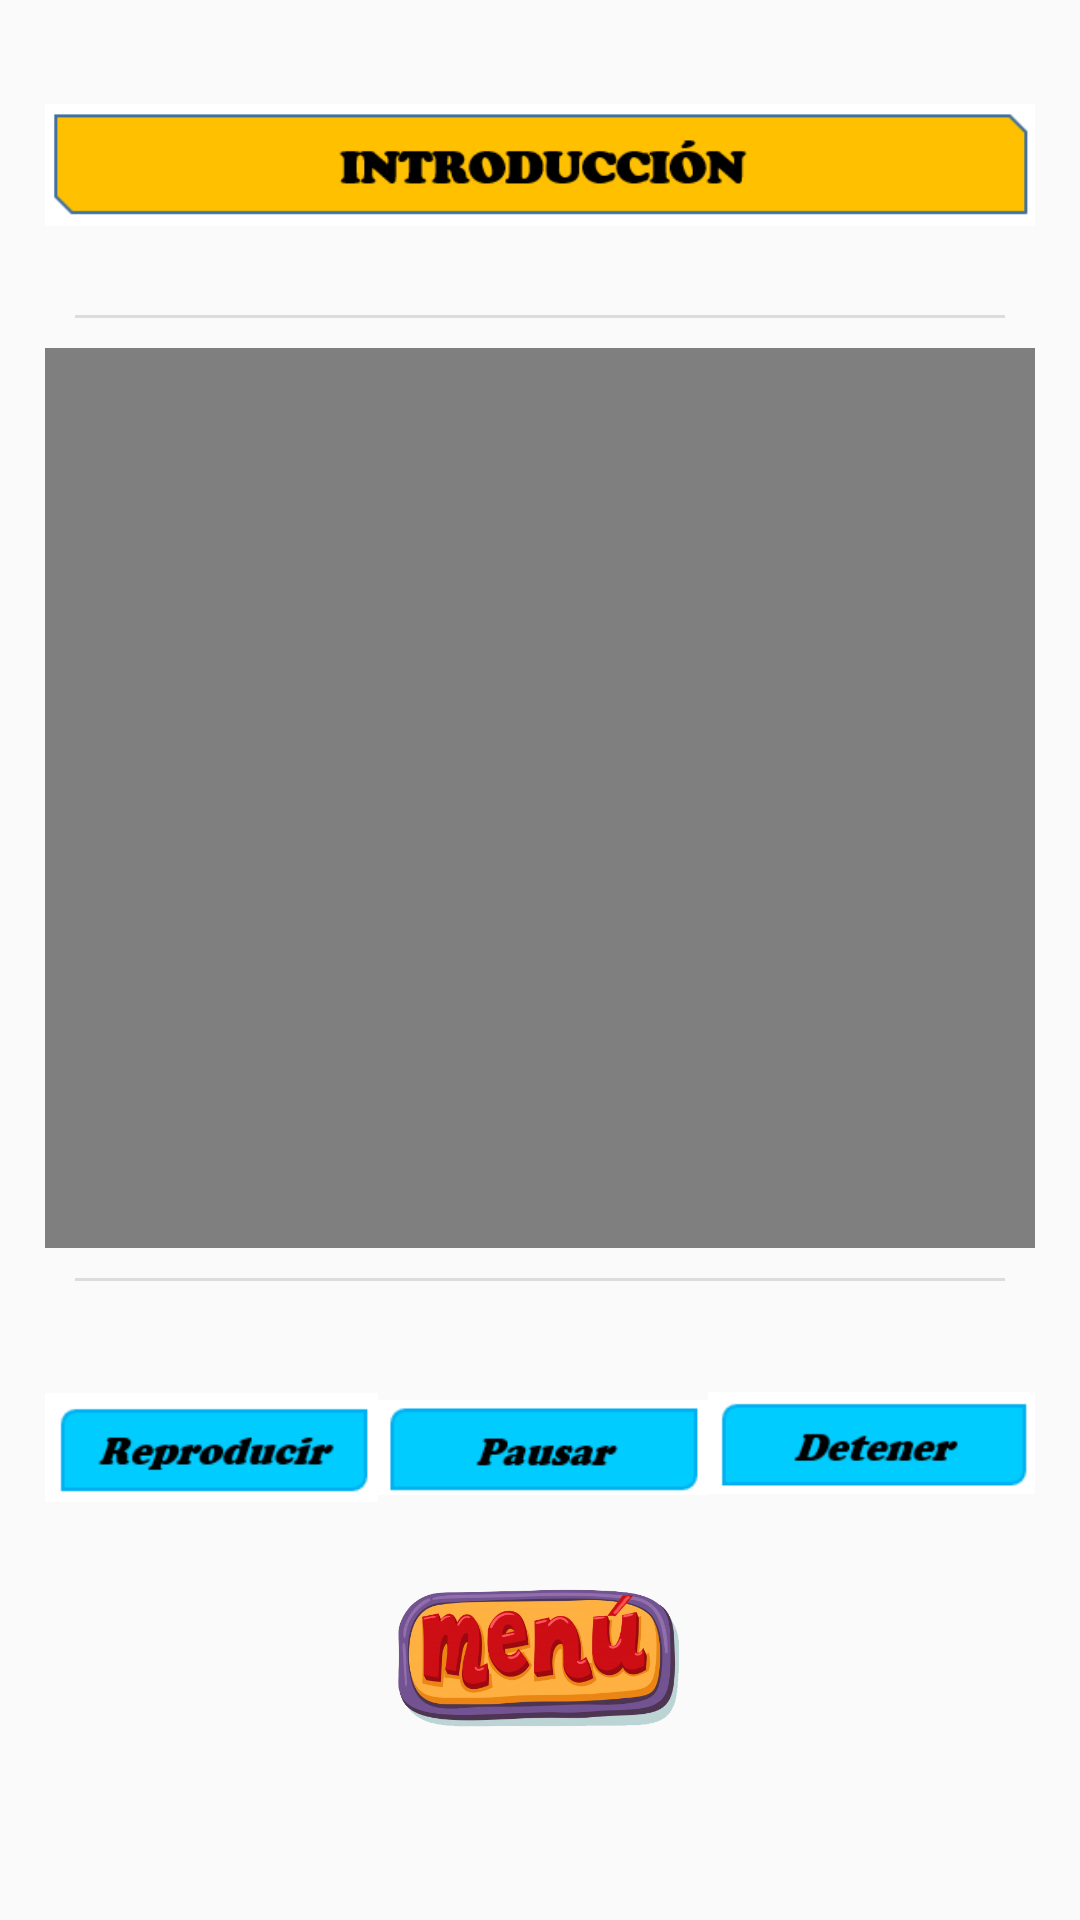

Here is an Android app screen rendered from its layout file. Give the layout XML and the strings, colors and styles it references.
<!-- AndroidManifest.xml: application theme Theme.WowEstadistica -->
<!-- res/layout/fragment_introduccion.xml -->
<?xml version="1.0" encoding="utf-8"?>
<FrameLayout xmlns:android="http://schemas.android.com/apk/res/android"
    xmlns:app="http://schemas.android.com/apk/res-auto"
    xmlns:tools="http://schemas.android.com/tools"
    android:layout_width="match_parent"
    android:layout_height="match_parent"
    tools:context=".fragments.Introduccion">

    <ScrollView
        android:layout_width="match_parent"
        android:layout_height="match_parent">

        <LinearLayout
            android:layout_width="match_parent"
            android:layout_height="wrap_content"
            android:orientation="vertical"
            android:padding="15dp">

            <ImageView
                android:id="@+id/imageView51"
                android:layout_width="match_parent"
                android:layout_height="wrap_content"
                android:src="@drawable/introduccion2" />

            <android.support.v7.widget.CardView
                android:layout_width="match_parent"
                android:layout_height="match_parent"
                android:layout_marginBottom="15dp"
                android:visibility="gone"
                app:cardBackgroundColor="#3AEFCA">

                <TextView
                    android:id="@+id/textView4"
                    android:layout_width="match_parent"
                    android:layout_height="wrap_content"
                    android:gravity="center"
                    android:padding="10dp"
                    android:text="@string/introducci_n"
                    android:textColor="#FFFFFF"
                    android:textSize="21sp" />

            </android.support.v7.widget.CardView>

            <View
                android:id="@+id/divider16"
                android:layout_width="match_parent"
                android:layout_height="1dp"
                android:layout_margin="10dp"
                android:background="?android:attr/listDivider" />

            <VideoView
                android:id="@+id/videoView"
                android:layout_width="match_parent"
                android:layout_height="300dp" />

            <View
                android:id="@+id/divider17"
                android:layout_width="match_parent"
                android:layout_height="1dp"
                android:layout_margin="10dp"
                android:background="?android:attr/listDivider" />

            <LinearLayout
                android:layout_width="match_parent"
                android:layout_height="match_parent"
                android:layout_marginTop="15dp"
                android:orientation="horizontal">

                <Button
                    android:id="@+id/btnReproducir"
                    android:layout_width="match_parent"
                    android:layout_height="wrap_content"
                    android:layout_weight="1"
                    android:text="Reproducir"
                    android:textAllCaps="false"
                    android:textSize="15sp"
                    android:visibility="gone" />

                <ImageView
                    android:id="@+id/ivReproducir"
                    android:layout_width="wrap_content"
                    android:layout_height="wrap_content"
                    android:layout_weight="1"
                    android:src="@drawable/reproducir" />

                <ImageView
                    android:id="@+id/ivPausar"
                    android:layout_width="wrap_content"
                    android:layout_height="match_parent"
                    android:layout_weight="1"
                    android:src="@drawable/pausar" />

                <ImageView
                    android:id="@+id/ivDetener"
                    android:layout_width="wrap_content"
                    android:layout_height="wrap_content"
                    android:layout_weight="1"
                    android:src="@drawable/detener" />

                <Button
                    android:id="@+id/btnPausar"
                    android:layout_width="match_parent"
                    android:layout_height="wrap_content"
                    android:layout_weight="1"
                    android:text="Pausar"
                    android:textAllCaps="false"
                    android:textSize="15sp"
                    android:visibility="gone" />

                <Button
                    android:id="@+id/btnDetener"
                    android:layout_width="match_parent"
                    android:layout_height="wrap_content"
                    android:layout_weight="1"
                    android:text="Detener"
                    android:textAllCaps="false"
                    android:textSize="15sp"
                    android:visibility="gone" />
            </LinearLayout>

            <ImageView
                android:id="@+id/btnMenu"
                android:layout_width="212dp"
                android:layout_height="57dp"
                android:layout_gravity="center"
                android:layout_marginTop="10dp"
                android:src="@drawable/menu" />

        </LinearLayout>
    </ScrollView>
</FrameLayout>
<!-- resources referenced by this layout -->
<resources>
  <!-- drawable detener: png bitmap (drawable-v24, 1327 bytes) -->
  <!-- drawable introduccion2: png bitmap (drawable-v24, 3257 bytes) -->
  <!-- drawable menu: png bitmap (drawable, 131226 bytes) -->
  <!-- drawable pausar: png bitmap (drawable-v24, 1211 bytes) -->
  <!-- drawable reproducir: png bitmap (drawable-v24, 1643 bytes) -->
  <string name="introducci_n">Introducción</string>
  <style name="Theme.WowEstadistica" parent="Theme.AppCompat.Light.DarkActionBar">
          
          <item name="colorPrimary">@color/purple_500</item>
          <item name="colorPrimaryDark">@color/purple_700</item>
          <item name="colorAccent">@color/teal_200</item>
          
      </style>
  <!-- not gathered from this repository: default colours our renderer supplied (Android Studio template values) -->
  <color name="purple_500">#FF6200EE</color>
  <color name="purple_700">#FF3700B3</color>
  <color name="teal_200">#FF03DAC5</color>
</resources>
